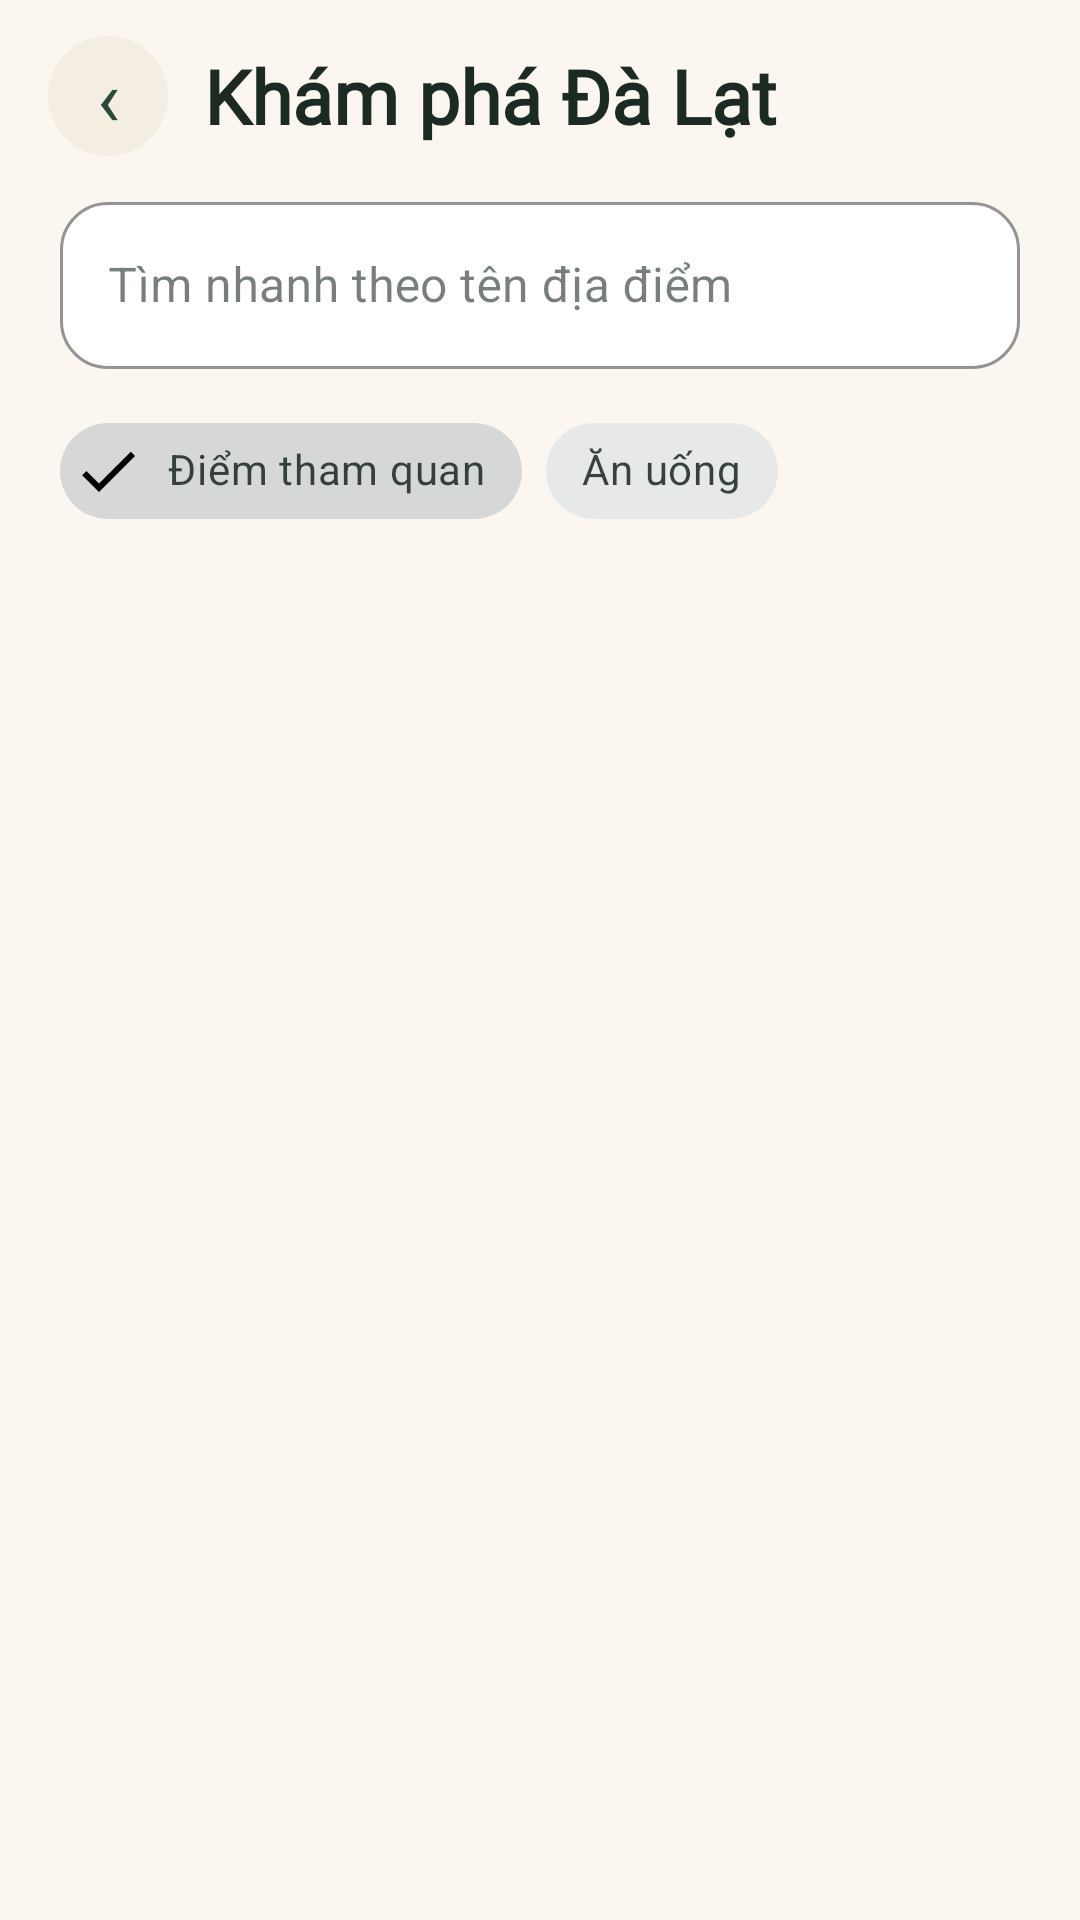

Write the Android layout XML for this screen, with the resource values it uses.
<!-- AndroidManifest.xml: application theme Theme.FinalProject -->
<!-- res/layout/activity_catalog.xml -->
<?xml version="1.0" encoding="utf-8"?>
<LinearLayout xmlns:android="http://schemas.android.com/apk/res/android"
    xmlns:app="http://schemas.android.com/apk/res-auto"
    android:id="@+id/catalogRoot"
    android:layout_width="match_parent"
    android:layout_height="match_parent"
    android:background="@color/background"
    android:orientation="vertical">
    <LinearLayout android:layout_width="match_parent" android:layout_height="wrap_content" android:gravity="center_vertical" android:orientation="horizontal" android:paddingStart="16dp" android:paddingTop="12dp" android:paddingEnd="20dp">
        <TextView android:id="@+id/catalogBackButton" style="@style/Widget.Journify.BackButton" />
        <TextView android:fontFamily="@font/journify_display" android:layout_width="0dp" android:layout_height="wrap_content" android:layout_weight="1" android:text="@string/catalog_title" android:textColor="@color/text_primary" android:textSize="25sp" android:textStyle="bold" />
    </LinearLayout>
    <com.google.android.material.textfield.TextInputLayout
        android:layout_width="match_parent"
        android:layout_height="wrap_content"
        android:layout_marginStart="20dp"
        android:layout_marginTop="10dp"
        android:layout_marginEnd="20dp"
        android:hint="@string/catalog_search_hint"
        app:endIconMode="clear_text">
        <com.google.android.material.textfield.TextInputEditText android:id="@+id/catalogSearchInput" android:layout_width="match_parent" android:layout_height="wrap_content" android:imeOptions="actionSearch" android:inputType="text" />
    </com.google.android.material.textfield.TextInputLayout>
    <com.google.android.material.chip.ChipGroup android:id="@+id/catalogTypeGroup" android:layout_width="match_parent" android:layout_height="wrap_content" android:layout_marginStart="20dp" android:layout_marginTop="10dp" android:layout_marginEnd="20dp" app:singleSelection="true" app:selectionRequired="true">
        <com.google.android.material.chip.Chip android:id="@+id/poiChip" style="@style/Widget.MaterialComponents.Chip.Filter" android:layout_width="wrap_content" android:layout_height="wrap_content" android:checked="true" android:text="@string/poi_type" />
        <com.google.android.material.chip.Chip android:id="@+id/eateryChip" style="@style/Widget.MaterialComponents.Chip.Filter" android:layout_width="wrap_content" android:layout_height="wrap_content" android:text="@string/eatery_type" />
    </com.google.android.material.chip.ChipGroup>
    <FrameLayout android:layout_width="match_parent" android:layout_height="0dp" android:layout_weight="1">
        <androidx.recyclerview.widget.RecyclerView android:id="@+id/catalogRecyclerView" android:layout_width="match_parent" android:layout_height="match_parent" android:clipToPadding="false" android:paddingStart="20dp" android:paddingTop="8dp" android:paddingEnd="20dp" android:paddingBottom="24dp" />
        <ProgressBar android:id="@+id/catalogProgress" android:layout_width="48dp" android:layout_height="48dp" android:layout_gravity="center" android:indeterminateTint="@color/primary" />
        <LinearLayout android:id="@+id/catalogStatePanel" android:layout_width="match_parent" android:layout_height="match_parent" android:gravity="center" android:orientation="vertical" android:padding="32dp" android:visibility="gone">
            <TextView android:fontFamily="@font/journify_display" android:id="@+id/catalogStateTitle" android:layout_width="wrap_content" android:layout_height="wrap_content" android:gravity="center" android:textColor="@color/text_primary" android:textSize="20sp" android:textStyle="bold" />
            <TextView android:id="@+id/catalogStateMessage" android:layout_width="match_parent" android:layout_height="wrap_content" android:layout_marginTop="8dp" android:gravity="center" android:textColor="@color/text_secondary" android:textSize="14sp" />
            <com.google.android.material.button.MaterialButton android:id="@+id/catalogRetryButton" android:layout_width="wrap_content" android:layout_height="wrap_content" android:layout_marginTop="16dp" android:text="@string/retry" />
        </LinearLayout>
    </FrameLayout>
</LinearLayout>
<!-- resources referenced by this layout -->
<resources>
  <color name="background">#FBF7F0</color>
  <color name="primary">#2C4A3B</color>
  <color name="text_primary">#1B2A22</color>
  <color name="text_secondary">#6E7F76</color>
  <string name="catalog_search_hint">Tìm nhanh theo tên địa điểm</string>
  <string name="catalog_title">Khám phá Đà Lạt</string>
  <string name="eatery_type">Ăn uống</string>
  <string name="poi_type">Điểm tham quan</string>
  <string name="retry">Thử lại</string>
  <style name="Theme.FinalProject" parent="Base.Theme.FinalProject" />
  <!-- drawable bg_icon_button (drawable) -->
  <?xml version="1.0" encoding="utf-8"?>
  <ripple xmlns:android="http://schemas.android.com/apk/res/android"
      android:color="@color/primary">
      <item>
          <shape android:shape="oval">
              <solid android:color="@color/surface_variant" />
          </shape>
      </item>
  </ripple>
  <string name="back">Quay lại</string>
  <color name="surface_variant">#F3EDE2</color>
  <color name="primary_dark">#1B2A22</color>
  <color name="accent">#D96F4A</color>
  <color name="card_background">#FFFFFF</color>
  <color name="text_muted">#98A69E</color>
  <style name="ShapeAppearance.Journify.SmallComponent" parent="ShapeAppearance.MaterialComponents.SmallComponent">
          <item name="cornerFamily">rounded</item>
          <item name="cornerSize">14dp</item>
      </style>
  <style name="ShapeAppearance.Journify.MediumComponent" parent="ShapeAppearance.MaterialComponents.MediumComponent">
          <item name="cornerFamily">rounded</item>
          <item name="cornerSize">20dp</item>
      </style>
  <style name="ShapeAppearance.Journify.LargeComponent" parent="ShapeAppearance.MaterialComponents.LargeComponent">
          <item name="cornerFamily">rounded</item>
          <item name="cornerSize">26dp</item>
      </style>
  <style name="Widget.Journify.Card" parent="Widget.MaterialComponents.CardView">
          <item name="cardBackgroundColor">@color/card_background</item>
          <item name="cardCornerRadius">20dp</item>
          <item name="cardElevation">3dp</item>
          <item name="strokeColor">@color/divider</item>
          <item name="strokeWidth">1dp</item>
          <item name="android:stateListAnimator">@null</item>
      </style>
  <style name="Widget.Journify.Chip" parent="Widget.MaterialComponents.Chip.Filter">
          <item name="chipBackgroundColor">@color/surface_variant</item>
          <item name="android:textColor">@color/text_primary</item>
          <item name="chipStrokeColor">@color/divider</item>
          <item name="chipStrokeWidth">1dp</item>
          <item name="chipCornerRadius">16dp</item>
      </style>
  <style name="TextAppearance.Journify.Display" parent="TextAppearance.MaterialComponents.Headline5">
          <item name="fontFamily">@font/journify_display</item>
          <item name="android:fontFamily">@font/journify_display</item>
          <item name="android:textSize">30sp</item>
          <item name="android:textStyle">normal</item>
          <item name="android:textColor">@color/text_primary</item>
          <item name="android:lineSpacingMultiplier">1.15</item>
      </style>
  <style name="TextAppearance.Journify.Title" parent="TextAppearance.MaterialComponents.Headline6">
          <item name="fontFamily">@font/journify_display</item>
          <item name="android:fontFamily">@font/journify_display</item>
          <item name="android:textSize">21sp</item>
          <item name="android:textStyle">normal</item>
          <item name="android:textColor">@color/text_primary</item>
      </style>
  <color name="primary_container">#2C4A3B</color>
  <color name="white">#FFFFFF</color>
  <color name="primary_soft">#DCE7DF</color>
  <color name="input_border">#E2DACC</color>
  <color name="input_background">#FFFFFF</color>
  <color name="divider">#EAE3D7</color>
</resources>
